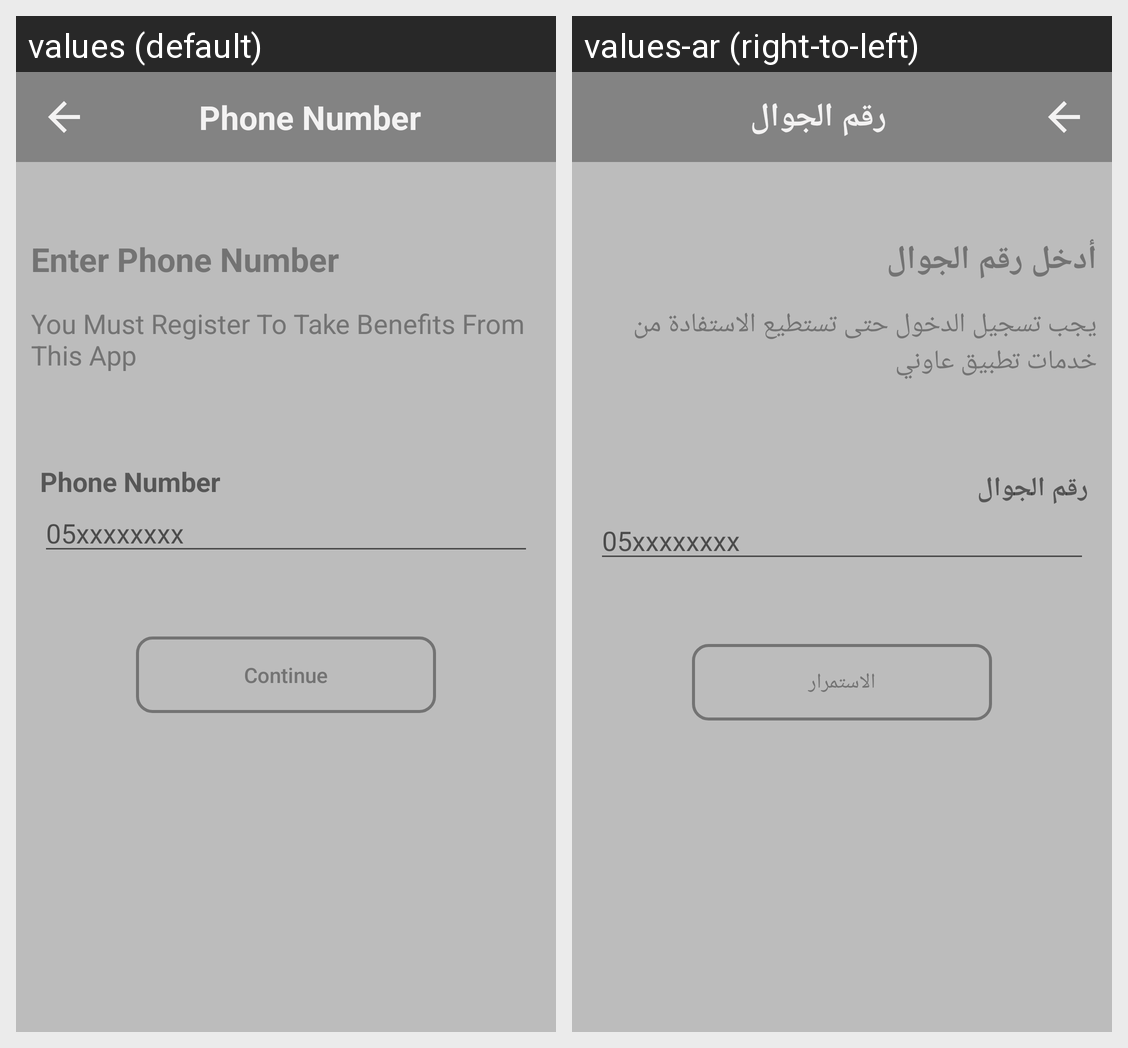

This grid shows one Android layout under two languages. Give, for every string resource on the screen, its name, the default text and each shown locale's text.
Android screen res/layout/activity_register.xml rendered under 2 locales, left to right: values (default), values-ar (right-to-left). Device: Nexus 5 (rendered at 1080×1920; each locale shown at half size, 540×960, under a caption strip naming it); theme AppTheme.
Strings drawn on this screen, with the default value and each locale's value (text and hints the layout hard-codes, and strings that could not be matched under every locale, appear in the picture but are not listed):

phone_number
  values: Phone Number
  values-ar: رقم الجوال

enter_phone_number
  values: Enter Phone Number
  values-ar: أدخل رقم الجوال

you_must_register_to_take_benefit
  values: You Must Register To Take Benefits From This App
  values-ar: يجب تسجيل الدخول حتى تستطيع الاستفادة من خدمات تطبيق عاوني

_continue
  values: Continue
  values-ar: الاستمرار
